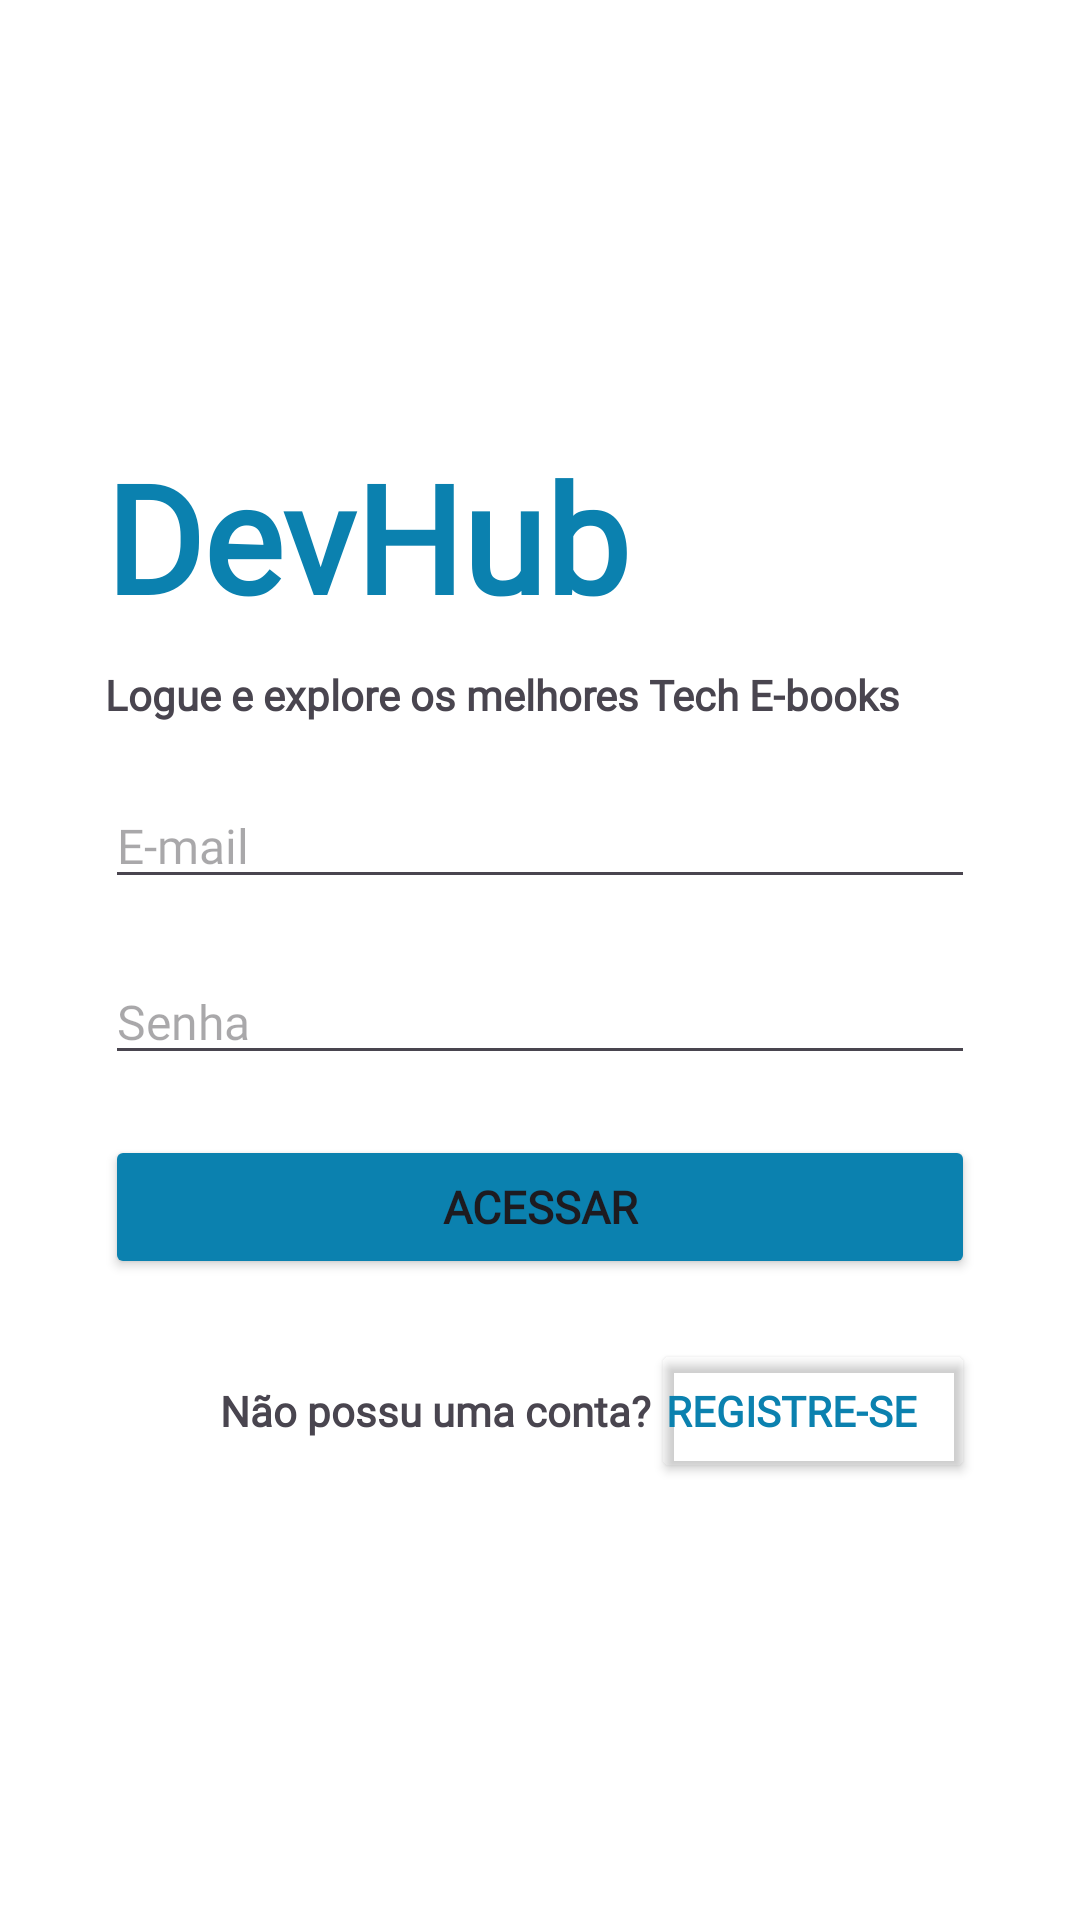

This screen was rendered from an Android layout file. Write that file and the resources it references.
<!-- AndroidManifest.xml: application theme Theme.DevHub -->
<!-- res/layout/fragment_login.xml -->
<?xml version="1.0" encoding="utf-8"?>
<FrameLayout
    xmlns:android="http://schemas.android.com/apk/res/android"
    xmlns:tools="http://schemas.android.com/tools"
    xmlns:app="http://schemas.android.com/apk/res-auto"
    android:id="@+id/main"
    android:layout_width="match_parent"
    android:layout_height="match_parent"
    android:gravity="center"
    tools:context=".fragments.LoginFragment">

    <LinearLayout
        android:layout_width="match_parent"
        android:layout_height="match_parent"
        android:layout_marginHorizontal="35dp"
        android:gravity="center"
        android:orientation="vertical">

        <TextView
            android:layout_width="match_parent"
            android:layout_height="wrap_content"
            android:fontFamily="@font/dancing_script"
            android:text="@string/app_name"
            android:textFontWeight="900"
            android:textColor="@color/primary_color"
            android:textSize="50sp" />

        <TextView
            android:layout_width="match_parent"
            android:layout_height="wrap_content"
            android:layout_marginVertical="10dp"
            android:fontFamily="@font/poppins"
            android:text="@string/login_subtitle"
            android:textFontWeight="600"
            android:textSize="14sp" />

        <EditText
            android:id="@+id/edtEmail"
            android:layout_width="match_parent"
            android:layout_height="wrap_content"
            android:layout_marginVertical="10dp"
            android:ems="10"
            android:fontFamily="@font/poppins"
            android:hint="@string/email"
            android:inputType="textEmailAddress"
            android:textSize="16sp" />

        <EditText
            android:id="@+id/edtPassword"
            android:layout_width="match_parent"
            android:layout_height="wrap_content"
            android:layout_marginVertical="10dp"
            android:ems="10"
            android:fontFamily="@font/poppins"
            android:hint="@string/password"
            android:inputType="textPassword"
            android:textSize="16sp" />

        <Button
            android:id="@+id/btnSubmit"
            android:layout_width="match_parent"
            android:layout_height="wrap_content"
            android:layout_gravity="center"
            android:layout_marginVertical="10dp"
            android:backgroundTint="@color/primary_color"
            android:fontFamily="@font/poppins"
            android:paddingVertical="13dp"
            android:text="@string/login_submit"
            android:textFontWeight="900"
            android:textSize="15sp" />

        <LinearLayout
            android:layout_width="match_parent"
            android:layout_height="wrap_content"
            android:layout_marginTop="10dp"
            android:textAlignment="center"
            android:orientation="horizontal">

            <TextView
                android:layout_width="175dp"
                android:layout_height="wrap_content"
                android:layout_marginBottom="10dp"
                android:layout_weight="1"
                android:fontFamily="@font/poppins"
                android:text="@string/dont_have_account"
                android:textAlignment="textEnd"
                android:textFontWeight="600"
                android:textSize="14sp" />

            <Button
                android:id="@+id/btnRegister"
                android:layout_width="wrap_content"
                android:layout_height="wrap_content"
                android:backgroundTint="#00FFFFFF"
                android:layout_weight="1"
                android:fontFamily="@font/poppins"
                android:paddingLeft="5dp"
                android:text="@string/register"
                android:textAlignment="textStart"
                android:textColor="@color/primary_color"
                android:textFontWeight="600"
                android:textSize="14sp" />
        </LinearLayout>

    </LinearLayout>
</FrameLayout>
<!-- resources referenced by this layout -->
<resources>
  <color name="primary_color">#0B81AF</color>
  <string name="app_name">DevHub</string>
  <string name="dont_have_account">Não possu uma conta?</string>
  <string name="email">E-mail</string>
  <string name="login_submit">Acessar</string>
  <string name="login_subtitle">Logue e explore os melhores Tech E-books</string>
  <string name="password">Senha</string>
  <string name="register">Registre-se</string>
  <style name="Theme.DevHub" parent="Base.Theme.DevHub" />
  <style name="Base.Theme.DevHub" parent="Theme.Material3.DayNight.NoActionBar">
          <item name="android:windowIsTranslucent">true</item>
          <item name="android:statusBarColor">@color/primary_color</item>
          <item name="colorOnSurfaceVariant">@color/primary_color</item>
          <item name="colorSurface">@color/white</item>
          <item name="android:colorBackground">@color/white</item>
  
          <item name="colorPrimary">@color/primary_color_active</item>
          <item name="colorSecondaryContainer">#AD7FD9FB</item>
      </style>
  <color name="white">#FFFFFFFF</color>
  <color name="primary_color_active">#AD0B81AF</color>
</resources>
